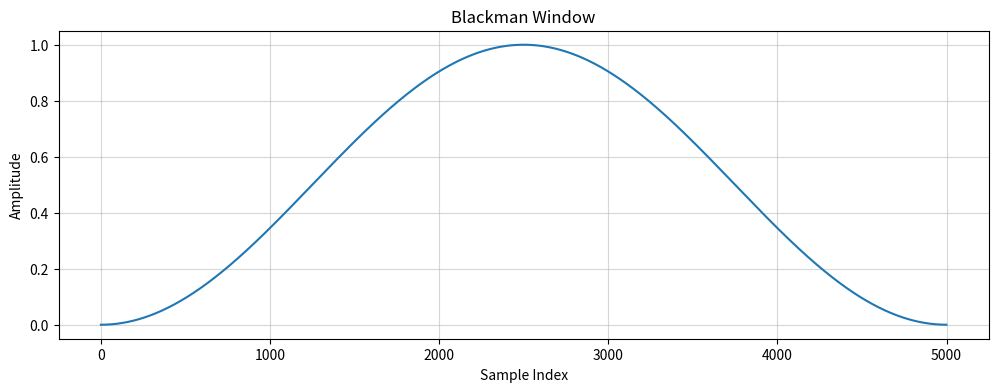
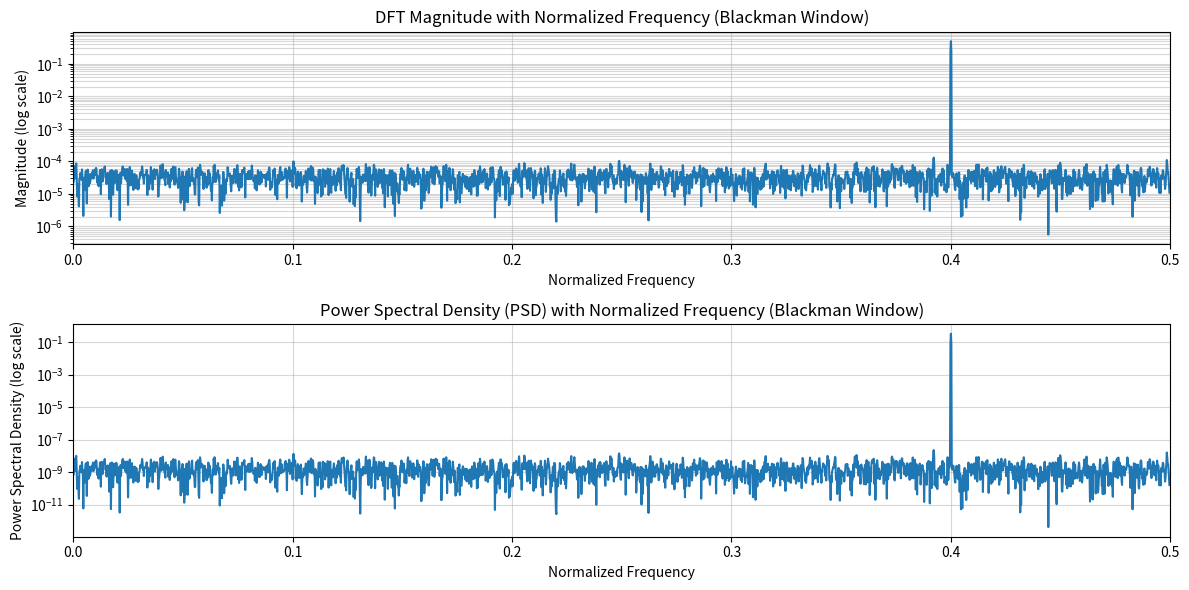

Write the Python code that produced these figures, in order.
import numpy as np
import matplotlib.pyplot as plt

# Parameters
signal_frequency = 2e6  # 2 MHz
sampling_frequency = 5e6  # 5 MHz
amplitude = 1
SNR_dB = 50  # Given SNR in dB
duration = 1000 * 1e-6  # Duration of the signal in seconds (100 µs)

# Calculate noise variance based on SNR
SNR_linear = 10 ** (SNR_dB / 10)
signal_power = amplitude ** 2 / 2  # RMS power of a sinusoid
noise_variance = signal_power / SNR_linear

# Time vector
t = np.arange(0, duration, 1 / sampling_frequency)

# Generate the sinusoidal signal
signal = amplitude * np.sin(2 * np.pi * signal_frequency * t)

# Add zero-mean white noise with calculated variance
noise = np.random.normal(0, np.sqrt(noise_variance), len(t))
sampled_signal = signal + noise

# Apply Blackman window
window = np.hanning(len(sampled_signal))
windowed_signal = sampled_signal * window

# Calculate Equivalent Noise Bandwidth (ENBW) of Blackman window
ACF = len(sampled_signal) / np.sum(window)
ECF = 1 / np.sqrt(np.mean(window**2))
print(ACF)
print(ECF)

# Calculate the DFT using numpy.fft
N = len(windowed_signal)
DFT = np.fft.fft(windowed_signal)
DFT_magnitude = np.abs(DFT) * ECF
frequencies = np.fft.fftfreq(N, d=1 / sampling_frequency)

# Calculate the Power Spectral Density (PSD)
PSD = DFT_magnitude ** 2 / N**2
PSD[1:N // 2 - 1] *= 2  # Double the power for positive frequencies, except DC and Nyquist

# Normalize frequencies for plotting
normalized_frequencies = frequencies / sampling_frequency

# Plot the Blackman window
plt.figure(figsize=(12, 4))
plt.plot(window)
plt.title('Blackman Window')
plt.xlabel('Sample Index')
plt.ylabel('Amplitude')
plt.grid(True, which="both", ls="-", alpha=0.5)
plt.show()

# Plot the DFT magnitude and PSD
plt.figure(figsize=(12, 6))

# Plot DFT magnitude
plt.subplot(2, 1, 1)
plt.semilogy(normalized_frequencies[1:N // 2 - 1], np.abs(DFT[1:N // 2 - 1]) / N * 2)
plt.title('DFT Magnitude with Normalized Frequency (Blackman Window)')
plt.xlabel('Normalized Frequency')
plt.ylabel('Magnitude (log scale)')
plt.grid(True, which="both", ls="-", alpha=0.5)
plt.xlim(0, 0.5)

# Plot PSD
plt.subplot(2, 1, 2)
plt.semilogy(normalized_frequencies[1:N // 2 - 1], PSD[1:N // 2 - 1])
plt.title('Power Spectral Density (PSD) with Normalized Frequency (Blackman Window)')
plt.xlabel('Normalized Frequency')
plt.ylabel('Power Spectral Density (log scale)')
plt.grid(True, which="both", ls="-", alpha=0.5)
plt.xlim(0, 0.5)

plt.tight_layout()
plt.show()

# Recalculate SNR from DFT plot
signal_idx = np.argmax(PSD[:N // 2])                 # Locate the frequency with peak power
signal_power_dft = PSD[signal_idx]        # Signal power at peak frequency
noise_power_dft = np.sum(PSD[:N // 2]) - signal_power_dft   # Total noise power in positive frequencies
SNR_dft = signal_power_dft / noise_power_dft         # Compute SNR from PSD
SNR_dB_dft = 10 * np.log10(SNR_dft)                  # Convert to dB

print(f"Signal Power (DFT): {signal_power_dft}")
print(f"Noise Power (DFT): {noise_power_dft}")
print(f"Calculated Noise Variance: {noise_variance:.4e}")
print(f"Recalculated SNR from DFT: {SNR_dB_dft:.2f} dB")
